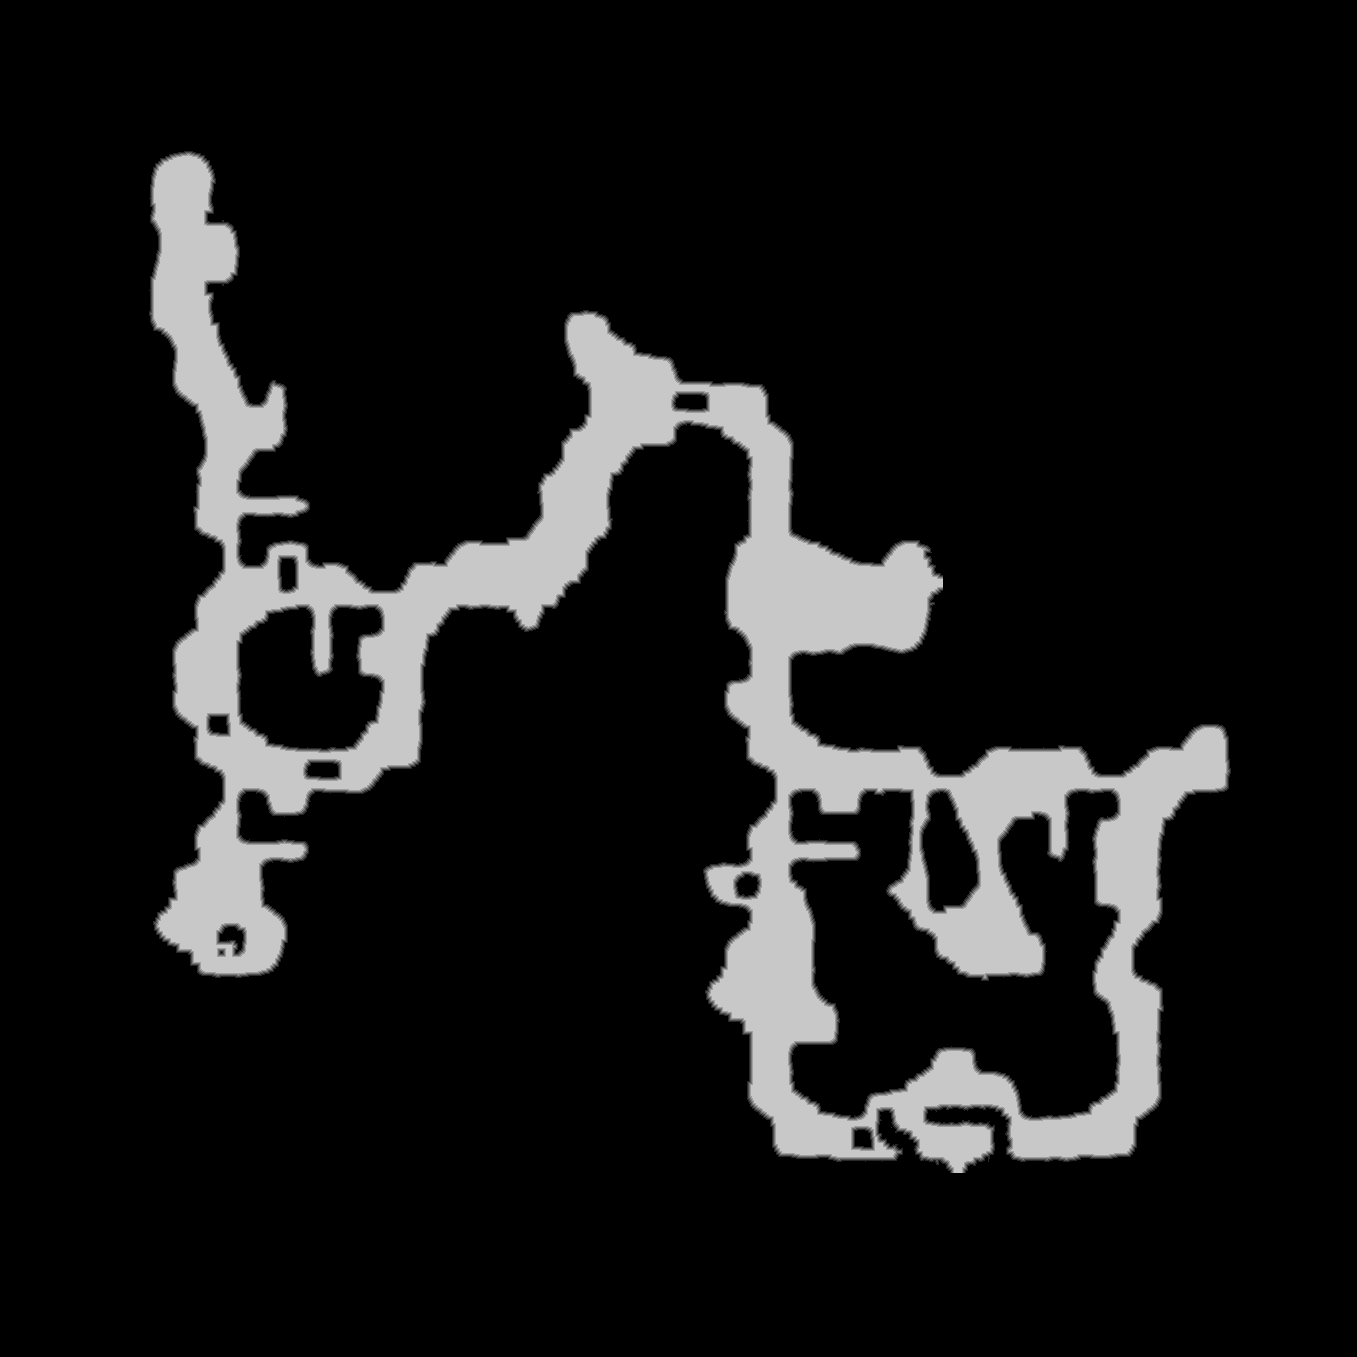

Source data for this figure (header and first rows):
source	tdt_hull melee
truth	truth_28179117c48.tsv
width	1357
height	1357
nibble	0	1592400
nibble	1	12841
nibble	2	12790
nibble	3	12811
nibble	4	12776
nibble	5	197831
